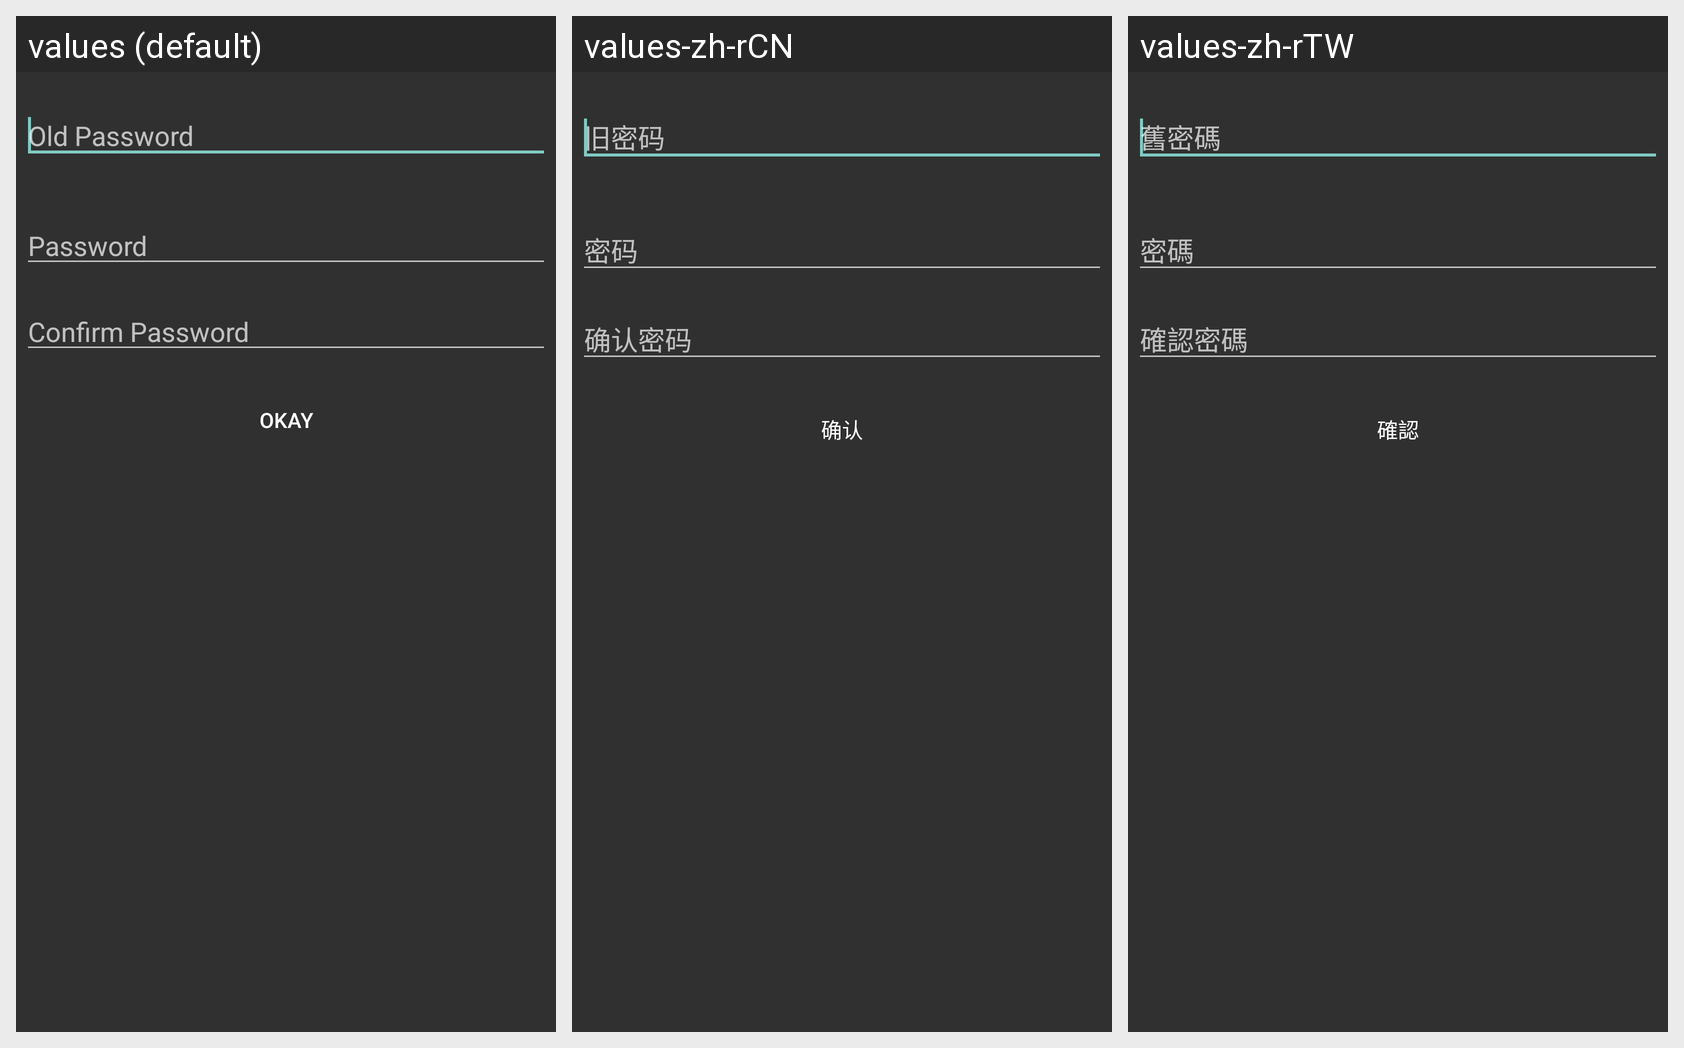

Translations of the strings shown on this Android screen, per locale in the grid:
Android screen res/layout/passwd_dialog.xml rendered under 3 locales, left to right: values (default), values-zh-rCN, values-zh-rTW. Device: Nexus 5 (rendered at 1080×1920; each locale shown at half size, 540×960, under a caption strip naming it); theme AppTheme.
Strings drawn on this screen, with the default value and each locale's value (text and hints the layout hard-codes, and strings that could not be matched under every locale, appear in the picture but are not listed):

hint_old_password
  values: Old Password
  values-zh-rCN: 旧密码
  values-zh-rTW: 舊密碼

hint_password
  values: Password
  values-zh-rCN: 密码
  values-zh-rTW: 密碼

hint_confirm
  values: Confirm Password
  values-zh-rCN: 确认密码
  values-zh-rTW: 確認密碼

btn_okay
  values: Okay
  values-zh-rCN: 确认
  values-zh-rTW: 確認
